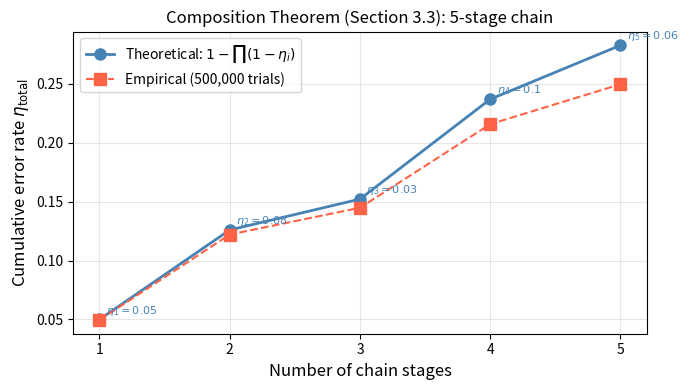
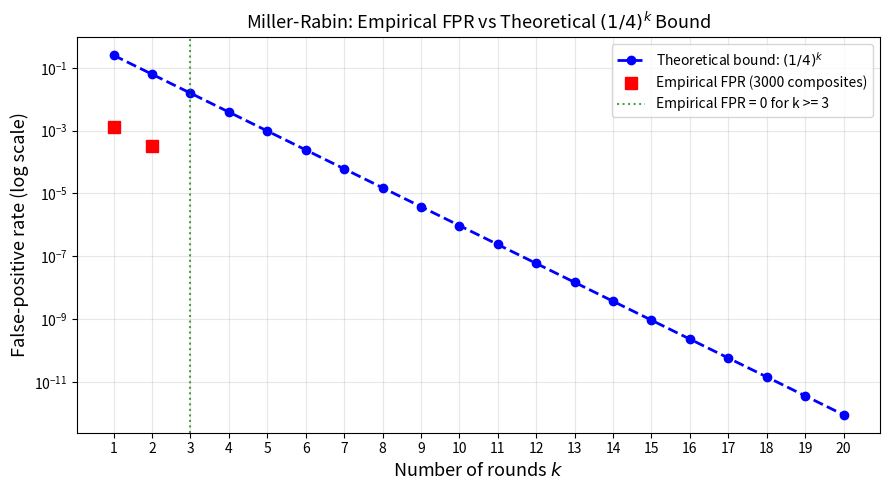
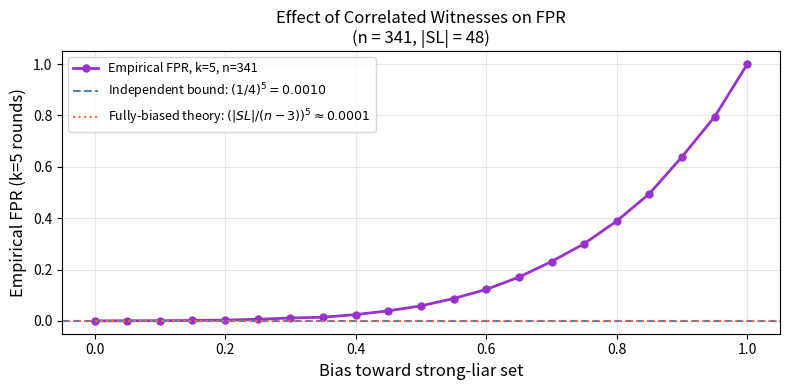

Reproduce these figures in Python, in order.
import numpy as np
import matplotlib.pyplot as plt
from typing import Callable

rng = np.random.default_rng(seed=42)

print(f"NumPy {np.__version__}")
print(f"Matplotlib {plt.matplotlib.__version__}")

def noisy_bit(true_val: bool, fpr: float, fnr: float, n: int,
              rng: np.random.Generator) -> np.ndarray:
    """Simulate n independent noisy observations of a Boolean value.

    Parameters
    ----------
    true_val : bool
        The underlying true value.
    fpr : float
        False-positive rate: Pr(report True | true False).
    fnr : float
        False-negative rate: Pr(report False | true True).
    n : int
        Number of trials.
    rng : np.random.Generator
        Random number generator.

    Returns
    -------
    observed : ndarray of bool, shape (n,)
    """
    u = rng.uniform(size=n)
    if true_val:
        # True input: report True with probability 1 - fnr
        return u >= fnr
    else:
        # False input: report True with probability fpr
        return u < fpr


N_TRIALS = 200_000

# Parameters for two Bernoulli[bool] instances
eps1, fnr1 = 0.10, 0.05   # b1
eps2, fnr2 = 0.08, 0.12   # b2

# --- Empirical truth table for AND ---
# Case 1: true inputs (True, True) -> AND should be True
# Case 2: true inputs (True, False) -> AND should be False
# Case 3: true inputs (False, True) -> AND should be False
# Case 4: true inputs (False, False) -> AND should be False

print("AND TRUTH TABLE UNDER NOISE (empirical vs theoretical)")
print(f"Parameters: b1=(fpr={eps1}, fnr={fnr1}), b2=(fpr={eps2}, fnr={fnr2})")
print(f"Trials per case: {N_TRIALS:,}")
print()

cases = [
    (True,  True,  "TT", (1-fnr1)*(1-fnr2),        "TP: (1-fnr1)(1-fnr2)"),
    (True,  False, "TF", (1-fnr1)*eps2,             "FP: (1-fnr1)*eps2"),
    (False, True,  "FT", eps1*(1-fnr2),             "FP: eps1*(1-fnr2)"),
    (False, False, "FF", eps1*eps2,                  "FP: eps1*eps2"),
]

print(f"{'True inputs':>14s}  {'Pr(AND=True) empirical':>24s}  {'Theoretical':>13s}  {'Interpretation'}")  
print("-" * 85)
for tv1, tv2, label, theory, interp in cases:
    obs1 = noisy_bit(tv1, eps1, fnr1, N_TRIALS, rng)
    obs2 = noisy_bit(tv2, eps2, fnr2, N_TRIALS, rng)
    empirical = np.mean(obs1 & obs2)
    print(f"  ({label[0]}, {label[1]}) = ({str(tv1):>5s},{str(tv2):>6s})  "
          f"  {empirical:.6f}                      {theory:.6f}  {interp}")

# --- NOT: verify FPR and FNR swap ---
print("NOT UNDER NOISE: FPR and FNR swap")
print(f"b1 parameters: (fpr={eps1}, fnr={fnr1})")
print(f"NOT b1 expected: (fpr={fnr1}, fnr={eps1})")
print()

# When true_val=False for b1, the NOT of the observation should have
# the same rate as a bit with true_val=True under (fnr1, eps1) rates.
# Empirically: observe b1 when true is False, then NOT the observation.
obs_b1_false = noisy_bit(False, eps1, fnr1, N_TRIALS, rng)
not_obs = ~obs_b1_false

# not_obs should look like noisy_bit(True, fnr1, eps1, ...)
# i.e., Pr(NOT b1 = True | true_val of b1 is False) = 1 - fpr of b1 = 1 - eps1
# and if we flip our perspective: for NOT b1 with its own true_val=True,
# Pr(NOT b1 = False | true_val of b1 is False) = fpr of b1 = eps1 = fnr of NOT b1
emp_not_fpr = np.mean(obs_b1_false)   # Pr(b1=True | b1 true is False) = fpr = eps1
emp_not_fnr = 1.0 - np.mean(not_obs)  # Pr(NOT b1 = False | b1 true is False) = 1-(1-eps1) = eps1

print(f"Pr(b1=True | true False)  [should be fpr={eps1}]:        {emp_not_fpr:.6f}")
print(f"Pr(NOT b1=True | true False) [should be 1-fpr={1-eps1}]: {np.mean(not_obs):.6f}")
print()

# For a True input, NOT b1 has FNR = eps1 (original FPR)
obs_b1_true = noisy_bit(True, eps1, fnr1, N_TRIALS, rng)
not_obs_true = ~obs_b1_true
emp_fnr_not = np.mean(not_obs_true)  # Pr(NOT b1 = False | b1 true is True) = 1 - (1-fnr1) = fnr1
print(f"Pr(NOT b1=False | true True) [should be fnr of NOT b1 = eps1={eps1}]: {emp_fnr_not:.6f}")
print()

# Verify NOT is its own inverse: double NOT restores original rates
not_not_obs = ~not_obs_true
emp_double_not_tp = np.mean(not_not_obs)  # should be 1-fnr1
print(f"Pr(NOT NOT b1 = True | true True) [should be 1-fnr1={1-fnr1:.4f}]: {emp_double_not_tp:.6f}")
print("NOT is its own inverse: confirmed.")

# --- OR via De Morgan: verify empirically ---
# OR(b1, b2) = NOT(AND(NOT b1, NOT b2))
# For case (False, False): OR should be False
#   NOT b1: fpr=fnr1, fnr=eps1; NOT b2: fpr=fnr2, fnr=eps2
#   AND(NOT b1, NOT b2): Pr=True when both NOTs are True
#   NOT of that: the OR result

print("OR TRUTH TABLE (De Morgan: OR = NOT(AND(NOT b1, NOT b2)))")
print(f"Parameters: b1=(fpr={eps1}, fnr={fnr1}), b2=(fpr={eps2}, fnr={fnr2})")
print()

# Theoretical OR rates via De Morgan:
# NOT b1 has (fpr=fnr1, fnr=eps1); NOT b2 has (fpr=fnr2, fnr=eps2)
# AND(NOT b1, NOT b2) when both NOT-inputs are truly True:
#   Both NOT-inputs are truly True means both ORIGINAL inputs are truly False
# For OR(b1,b2) = NOT(AND(NOT b1, NOT b2)):
#   Pr(OR=True | true (True,True))  = 1 - Pr(AND(NOT b1, NOT b2)=True | true_NOT=(F,F))
#                                    = 1 - (eps1 * eps2)
#   Pr(OR=True | true (True,False)) = 1 - Pr(AND(NOT b1, NOT b2)=True | true_NOT=(F,T))
#                                    = 1 - (eps1 * (1-eps2))   ... wait, let me be careful
# NOT b1 has true val = NOT(true val of b1); same for NOT b2.
# If b1 true=True, then NOT b1 true=False.  NOT b1 with (fpr=fnr1,fnr=eps1):
#   Pr(NOT b1 = True | true NOT b1 = False) = fpr_of_NOT_b1 = fnr1
# If b2 true=False, then NOT b2 true=True.  NOT b2 with (fpr=fnr2,fnr=eps2):
#   Pr(NOT b2 = True | true NOT b2 = True) = 1 - fnr_of_NOT_b2 = 1 - eps2
# AND(NOT b1, NOT b2)=True when both are True:
#   Pr = fnr1 * (1 - eps2)
# OR = NOT(AND(...)): Pr(OR=True | (True,False)) = 1 - fnr1*(1-eps2)

or_cases = [
    (True,  True,  1.0 - eps1*eps2),                   # TT: only fails if BOTH report False
    (True,  False, 1.0 - fnr1*(1.0 - eps2)),            # TF
    (False, True,  1.0 - (1.0 - eps1)*fnr2),            # FT
    (False, False, 1.0 - (1.0 - eps1)*(1.0 - eps2)),   # FF: OR should be False; this is FPR
]

or_labels = ["TT (should be True)", "TF (should be True)",
             "FT (should be True)", "FF (should be False)"]

print(f"{'True inputs':>14s}  {'Pr(OR=True) empirical':>22s}  {'Theoretical':>13s}")
print("-" * 60)
for (tv1, tv2, theory), label in zip(or_cases, or_labels):
    obs1 = noisy_bit(tv1, eps1, fnr1, N_TRIALS, rng)
    obs2 = noisy_bit(tv2, eps2, fnr2, N_TRIALS, rng)
    empirical = np.mean(obs1 | obs2)
    print(f"  {label:>25s}   {empirical:.6f}                  {theory:.6f}")

def identity_with_error_chain(true_val: bool, eta_stages: list, n: int,
                               rng: np.random.Generator) -> np.ndarray:
    """Simulate n independent queries through a chain of identity-with-error stages.

    Each stage independently corrupts the current value with probability eta_i.
    Unlike the BSC, once corrupted the error propagates (no cancellation).

    Parameters
    ----------
    true_val : bool
        The input value at the start of the chain.
    eta_stages : list of float
        Per-stage error rates. Stage i corrupts with probability eta_stages[i].
    n : int
        Number of independent trials.
    rng : np.random.Generator

    Returns
    -------
    output : ndarray of bool, shape (n,)
    """
    current = np.full(n, fill_value=true_val, dtype=bool)
    for eta in eta_stages:
        # Each element independently corrupted with probability eta
        corrupt = rng.uniform(size=n) < eta
        current = np.where(corrupt, ~current, current)
    return current


# 5-stage chain with distinct per-stage error rates
eta_stages = [0.05, 0.08, 0.03, 0.10, 0.06]
k = len(eta_stages)

# Theoretical prediction
tnr_product = np.prod([1.0 - eta for eta in eta_stages])
eta_total_theory = 1.0 - tnr_product

print("COMPOSITION THEOREM: 5-stage identity-with-error chain")
print(f"Stage error rates (eta_i): {eta_stages}")
print(f"Theoretical eta_total = 1 - prod(1 - eta_i) = 1 - {tnr_product:.6f} = {eta_total_theory:.6f}")
print()

N_COMP = 500_000

# For a True input, Pr(output=False) = eta_total (the chain error rate)
output_true = identity_with_error_chain(True, eta_stages, N_COMP, rng)
emp_error_from_true = 1.0 - np.mean(output_true)

# For a False input, Pr(output=True) = eta_total (same by symmetry of identity-with-error)
output_false = identity_with_error_chain(False, eta_stages, N_COMP, rng)
emp_error_from_false = np.mean(output_false)

print(f"Empirical: Pr(error | True input)  = {emp_error_from_true:.6f}")
print(f"Empirical: Pr(error | False input) = {emp_error_from_false:.6f}")
print(f"Theoretical eta_total              = {eta_total_theory:.6f}")
print(f"Relative error (True input):  {abs(emp_error_from_true - eta_total_theory)/eta_total_theory:.4%}")
print(f"Relative error (False input): {abs(emp_error_from_false - eta_total_theory)/eta_total_theory:.4%}")

# Plot: cumulative error rate as stages are added to the chain
eta_cumulative_theory = []
eta_cumulative_empirical = []
tnr_running = 1.0

output_running = np.full(N_COMP, fill_value=True, dtype=bool)
for i, eta in enumerate(eta_stages):
    corrupt = rng.uniform(size=N_COMP) < eta
    output_running = np.where(corrupt, ~output_running, output_running)
    tnr_running *= (1.0 - eta)
    eta_cumulative_theory.append(1.0 - tnr_running)
    eta_cumulative_empirical.append(1.0 - np.mean(output_running))

stages = list(range(1, k + 1))

fig, ax = plt.subplots(figsize=(7, 4))
ax.plot(stages, eta_cumulative_theory, "o-", color="steelblue", linewidth=2,
        markersize=8, label="Theoretical: $1 - \\prod(1 - \\eta_i)$")
ax.plot(stages, eta_cumulative_empirical, "s--", color="tomato", linewidth=1.5,
        markersize=8, label=f"Empirical ({N_COMP:,} trials)")
ax.set_xlabel("Number of chain stages", fontsize=12)
ax.set_ylabel("Cumulative error rate $\\eta_{\\mathrm{total}}$", fontsize=12)
ax.set_title("Composition Theorem (Section 3.3): 5-stage chain", fontsize=12)
ax.legend(fontsize=10)
ax.set_xticks(stages)
for s, (th, emp) in enumerate(zip(eta_cumulative_theory, eta_cumulative_empirical), 1):
    ax.annotate(f"$\\eta_{s}={eta_stages[s-1]}$", xy=(s, th), xytext=(s + 0.05, th + 0.005),
                fontsize=8, color="steelblue")
ax.grid(True, alpha=0.3)
plt.tight_layout()
plt.show()

print("\nComposition theorem verified: empirical closely matches theory at each stage.")

def miller_rabin(n: int, a: int) -> str:
    """One round of Miller-Rabin with witness a.

    Returns 'composite' (definitive) or 'probably prime' (uncertain).

    Characterization as Bernoulli[bool]:
      FNR = 0:    a prime n is never declared 'composite'.
      FPR <= 1/4: a composite n is declared 'probably prime' with
                  probability at most 1/4 per witness (Miller-Rabin theorem).
    """
    if n < 2 or n % 2 == 0:
        return 'composite' if n != 2 else 'probably prime'
    d, r = n - 1, 0
    while d % 2 == 0:
        d //= 2
        r += 1
    x = pow(a, d, n)
    if x == 1 or x == n - 1:
        return 'probably prime'
    for _ in range(r - 1):
        x = pow(x, 2, n)
        if x == n - 1:
            return 'probably prime'
    return 'composite'


def is_prime_mr(n: int, k: int = 20) -> str:
    """k-round Miller-Rabin test using k distinct random witnesses.

    Returns 'composite' if any round is definitive; 'probably prime' otherwise.
    FPR <= (1/4)^k by the composition theorem (Section 3.3).
    """
    if n < 2:
        return 'composite'
    if n == 2 or n == 3:
        return 'probably prime'
    if n % 2 == 0:
        return 'composite'
    witnesses = range(2, min(n - 1, k + 2))  # use first k witnesses starting from 2
    for a in witnesses:
        if miller_rabin(n, a) == 'composite':
            return 'composite'
    return 'probably prime'


# Verify 341: Fermat pseudoprime to base 2 that Miller-Rabin catches
n_test = 341
result_341 = miller_rabin(341, 2)
print(f"miller_rabin(341, 2) = '{result_341}'  (expected: 'composite')")
assert result_341 == 'composite', "FAIL: should have caught 341 as composite"
print(f"341 = {341 // 11} x {341 // 31} -- correctly identified as composite")
print()

# Stepped trace for 341
print("Step-by-step trace for n=341, a=2:")
print(f"  n - 1 = 340 = 2^2 * 85, so d=85, r=2")
x = pow(2, 85, 341)
print(f"  x = 2^85 mod 341 = {x}  (not 1, not 340)")
x2 = pow(x, 2, 341)
print(f"  x = x^2 mod 341 = {x2}  (is 1, but came from {x}, not 340)")
print(f"  Non-trivial square root of 1 detected -> 'composite'")
print()

# Test small primes
small_primes = [2, 3, 5, 7, 11, 13, 17, 19, 23, 29, 31, 37]
print("Small primes (should all be 'probably prime' with enough witnesses):")
for p in small_primes:
    result = is_prime_mr(p, k=p - 2 if p > 3 else 1)
    status = "OK" if result == 'probably prime' else "FAIL"
    print(f"  is_prime_mr({p:>3d}) = '{result}'  [{status}]")
print()

# Test small composites
small_composites = [4, 6, 8, 9, 10, 12, 15, 21, 25, 49, 341, 561]
print("Small composites (should all be 'composite' with witness 2 or 3):")
for c in small_composites:
    for a in [2, 3, 5, 7]:
        if 1 < a < c - 1:
            result = miller_rabin(c, a)
            if result == 'composite':
                print(f"  miller_rabin({c:>4d}, {a}) = 'composite'  [correctly identified]")
                break
    else:
        print(f"  {c}: no witness in {{2,3,5,7}} found it composite (check manually)")

def gen_composites(n_samples: int, lo: int = 100, hi: int = 10_000,
                   rng: np.random.Generator = None) -> list:
    """Generate a list of confirmed composite integers in [lo, hi].

    Uses a simple deterministic primality sieve to confirm compositeness.
    """
    if rng is None:
        rng = np.random.default_rng()

    def is_definitely_prime(n: int) -> bool:
        """Trial division primality check (slow but certain for small n)."""
        if n < 2:
            return False
        if n == 2:
            return True
        if n % 2 == 0:
            return False
        for d in range(3, int(n**0.5) + 1, 2):
            if n % d == 0:
                return False
        return True

    composites = []
    candidates = rng.integers(lo, hi, size=n_samples * 10)
    for c in candidates:
        c = int(c)
        if not is_definitely_prime(c) and c >= 4:
            composites.append(c)
            if len(composites) == n_samples:
                break
    return composites


N_COMPOSITES = 3000
composites = gen_composites(N_COMPOSITES, rng=rng)
print(f"Generated {len(composites)} confirmed composites in [100, 10000]")
print(f"Sample: {composites[:10]}")
print()

K_MAX = 20
k_values = list(range(1, K_MAX + 1))
emp_fpr = []
theory_bound = [(1.0 / 4.0) ** k for k in k_values]

for k in k_values:
    false_positives = 0
    for n in composites:
        # Draw k witnesses uniformly at random from {2, ..., n-2}
        if n <= 4:
            continue
        witnesses = rng.integers(2, n - 1, size=k)  # n-1 exclusive
        # False positive: all k rounds say 'probably prime'
        if all(miller_rabin(n, int(a)) == 'probably prime' for a in witnesses):
            false_positives += 1
    emp_fpr.append(false_positives / len(composites))

print(f"{'k':>4s}  {'Empirical FPR':>16s}  {'Theoretical (1/4)^k':>20s}")
print("-" * 45)
for k, emp, th in zip(k_values, emp_fpr, theory_bound):
    print(f"{k:>4d}  {emp:>16.8f}  {th:>20.8f}")

# Plot empirical FPR vs theoretical (1/4)^k on log scale
fig, ax = plt.subplots(figsize=(9, 5))

ax.semilogy(k_values, theory_bound, "b--o", linewidth=2, markersize=6,
            label=r"Theoretical bound: $(1/4)^k$")

# Plot only nonzero empirical FPR values
k_nonzero = [k for k, v in zip(k_values, emp_fpr) if v > 0]
fpr_nonzero = [v for v in emp_fpr if v > 0]
if k_nonzero:
    ax.semilogy(k_nonzero, fpr_nonzero, "rs", markersize=8,
                label=f"Empirical FPR ({N_COMPOSITES} composites)")

k_zero = [k for k, v in zip(k_values, emp_fpr) if v == 0]
if k_zero:
    ax.axvline(min(k_zero), color="green", linestyle=":", alpha=0.7,
               label=f"Empirical FPR = 0 for k >= {min(k_zero)}")

ax.set_xlabel("Number of rounds $k$", fontsize=13)
ax.set_ylabel("False-positive rate (log scale)", fontsize=13)
ax.set_title("Miller-Rabin: Empirical FPR vs Theoretical $(1/4)^k$ Bound", fontsize=13)
ax.legend(fontsize=10)
ax.set_xticks(k_values)
ax.grid(True, which="both", alpha=0.3)
plt.tight_layout()
plt.show()

print()
print("Observation: the empirical FPR drops below the theoretical bound.")
print("The (1/4)^k bound is a worst-case guarantee; most composites are caught")
print("much faster, because their strong-liar sets are smaller than n/4.")

def find_strong_liars(n: int) -> list:
    """Find all strong liars for n: witnesses a such that miller_rabin(n, a) = 'probably prime'.

    Only feasible for small n. Returns the list of strong liars in {2, ..., n-2}.
    """
    return [a for a in range(2, n - 1) if miller_rabin(n, a) == 'probably prime']


# Find a composite with a nontrivial strong-liar set to illustrate the effect
# Use n = 561 (the smallest Carmichael number; all bases coprime to 561 are Fermat liars)
# For Miller-Rabin specifically, 561's strong liar set is smaller than for Fermat
test_composites_sl = [341, 561, 645, 1105, 1729]

print("Strong-liar sets for selected composites:")
print(f"{'n':>6s}  {'|SL(n)|':>8s}  {'|SL(n)| / (n-3)':>16s}  {'Sample liars'}")
print("-" * 65)
for n in test_composites_sl:
    sl = find_strong_liars(n)
    ratio = len(sl) / (n - 3) if n > 4 else 0.0
    print(f"{n:>6d}  {len(sl):>8d}  {ratio:>16.4f}  {sl[:6]}{'...' if len(sl) > 6 else ''}")

def empirical_fpr_correlated(n: int, k: int, n_trials: int,
                              strong_liars: list, bias: float,
                              rng: np.random.Generator) -> float:
    """Estimate FPR for k-round Miller-Rabin when witness selection is biased.

    With probability `bias`, each witness is drawn uniformly from strong_liars
    instead of uniformly from {2, ..., n-2}.

    bias=0.0: fully independent (standard test)
    bias=1.0: always selects from strong_liars (guaranteed false positive if |SL| > 0)
    """
    if not strong_liars:
        return 0.0
    fp_count = 0
    for _ in range(n_trials):
        # Draw k witnesses, each with probability `bias` from the strong-liar set
        all_pp = True
        for _ in range(k):
            if rng.uniform() < bias:
                a = int(rng.choice(strong_liars))
            else:
                a = int(rng.integers(2, n - 1))
            if miller_rabin(n, a) == 'composite':
                all_pp = False
                break
        if all_pp:
            fp_count += 1
    return fp_count / n_trials


# Use n=341 as the test composite
n_demo = 341
sl_demo = find_strong_liars(n_demo)
print(f"Demo composite: n = {n_demo}")
print(f"Strong-liar set SL({n_demo}): {sl_demo} (|SL| = {len(sl_demo)})")
print(f"SL fraction of witness pool: {len(sl_demo) / (n_demo - 3):.4f}")
print()

K_DEMO = 5
N_TRIALS_BIAS = 10_000
bias_levels = [0.0, 0.25, 0.50, 0.75, 1.0]
theoretical_independent = (1.0 / 4.0) ** K_DEMO
sl_fraction = len(sl_demo) / (n_demo - 3)
theory_fully_biased = sl_fraction ** K_DEMO

print(f"k = {K_DEMO} rounds")
print(f"Theoretical FPR (independent): (1/4)^{K_DEMO} = {theoretical_independent:.6f}")
print(f"Theoretical FPR (fully biased to SL): (|SL|/(n-3))^{K_DEMO} = {theory_fully_biased:.6f}")
print()
print(f"{'Bias toward SL':>16s}  {'Empirical FPR':>16s}")
print("-" * 36)
for bias in bias_levels:
    fpr = empirical_fpr_correlated(n_demo, K_DEMO, N_TRIALS_BIAS, sl_demo, bias, rng)
    print(f"  {bias:>12.2f}      {fpr:>16.6f}")

# Plot FPR vs bias level
bias_grid = np.linspace(0.0, 1.0, 21)
fpr_vs_bias = [empirical_fpr_correlated(n_demo, K_DEMO, N_TRIALS_BIAS, sl_demo, b, rng)
               for b in bias_grid]

fig, ax = plt.subplots(figsize=(8, 4))
ax.plot(bias_grid, fpr_vs_bias, "o-", color="darkorchid", linewidth=2, markersize=5,
        label=f"Empirical FPR, k={K_DEMO}, n={n_demo}")
ax.axhline(theoretical_independent, color="steelblue", linestyle="--", linewidth=1.5,
           label=f"Independent bound: $(1/4)^{{{K_DEMO}}} = {theoretical_independent:.4f}$")
ax.axhline(theory_fully_biased, color="tomato", linestyle=":", linewidth=1.5,
           label=f"Fully-biased theory: $(|SL|/(n{-3}))^{{{K_DEMO}}} \\approx {theory_fully_biased:.4f}$")
ax.set_xlabel("Bias toward strong-liar set", fontsize=12)
ax.set_ylabel(f"Empirical FPR (k={K_DEMO} rounds)", fontsize=12)
ax.set_title(f"Effect of Correlated Witnesses on FPR\n(n = {n_demo}, |SL| = {len(sl_demo)})",
             fontsize=12)
ax.legend(fontsize=9)
ax.grid(True, alpha=0.3)
plt.tight_layout()
plt.show()

print()
print("Observation: with zero bias (independent witnesses), the FPR matches or beats the")
print("(1/4)^k theoretical bound. As bias toward the strong-liar set increases, the FPR")
print("rises above the bound. The independence assumption underlying Axiom 1 is doing real work.")
print()
print("Chapter 16 will examine the general case: when the independence structure of the")
print("Bernoulli framework breaks down and the (1/4)^k guarantee no longer applies.")
